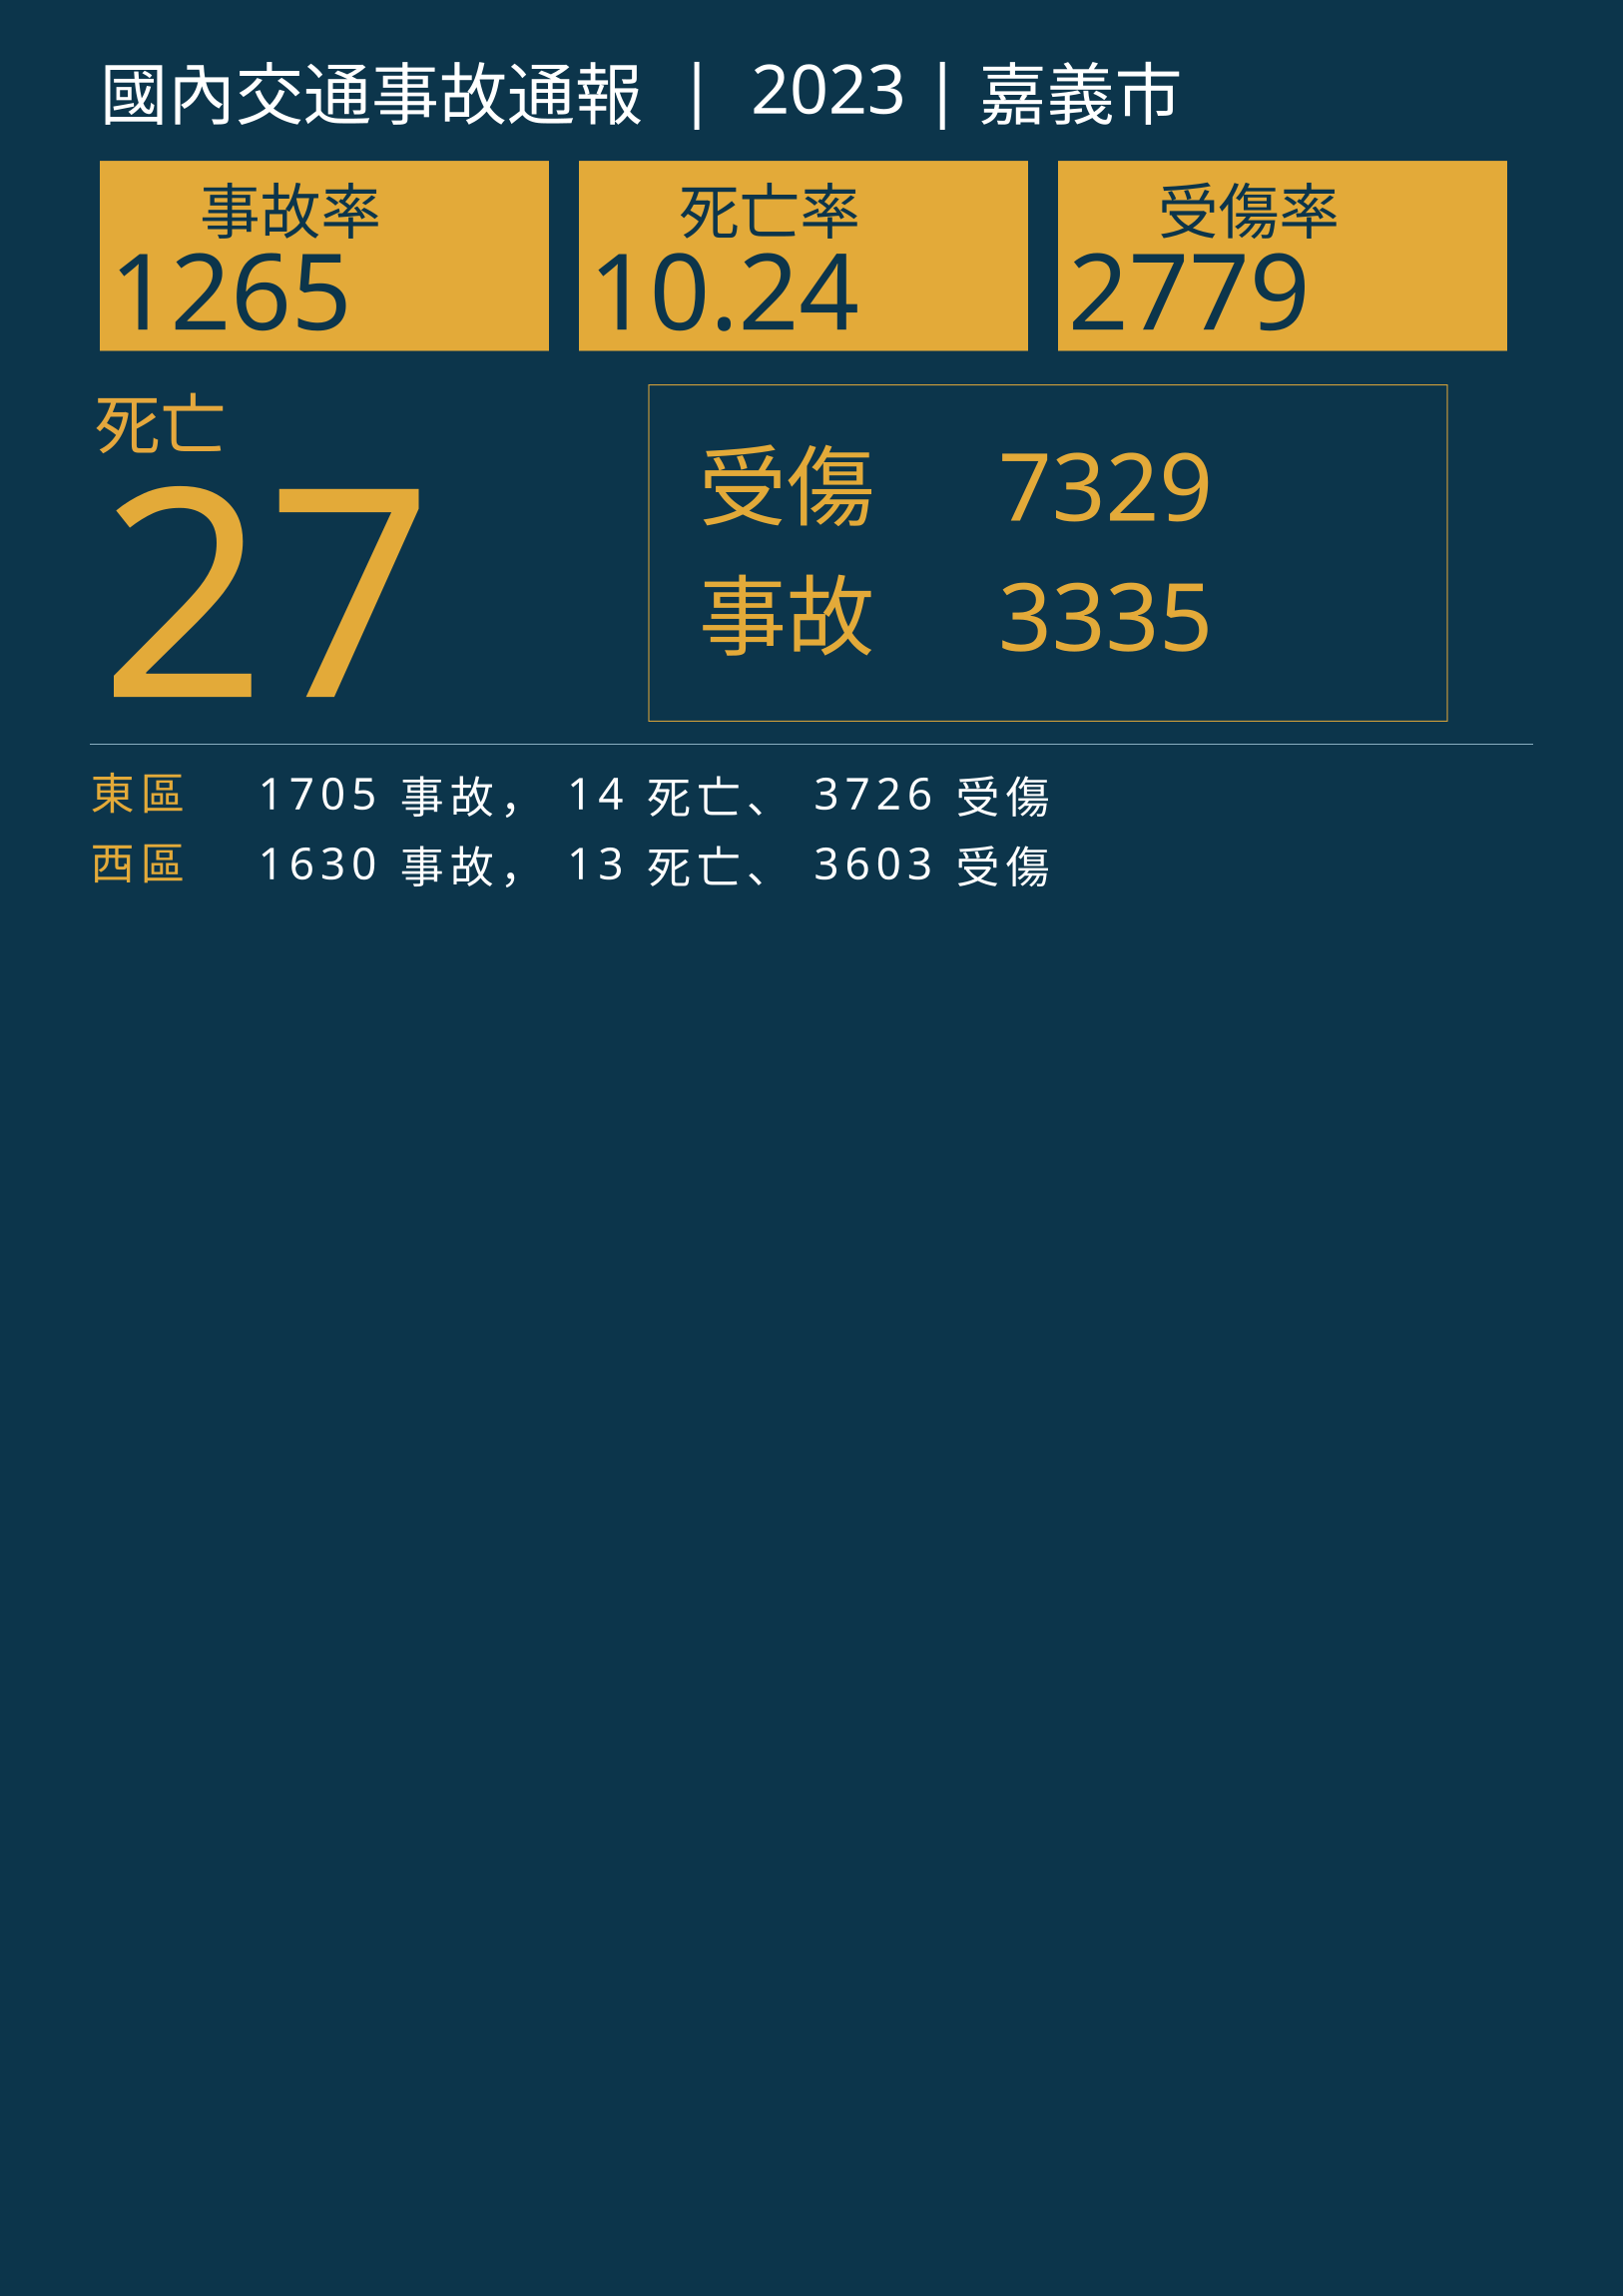

The data file committed next to this chart (first rows):
行政區, 事故, 死亡, 受傷
東區, 1705, 14, 3726
西區, 1630, 13, 3603
